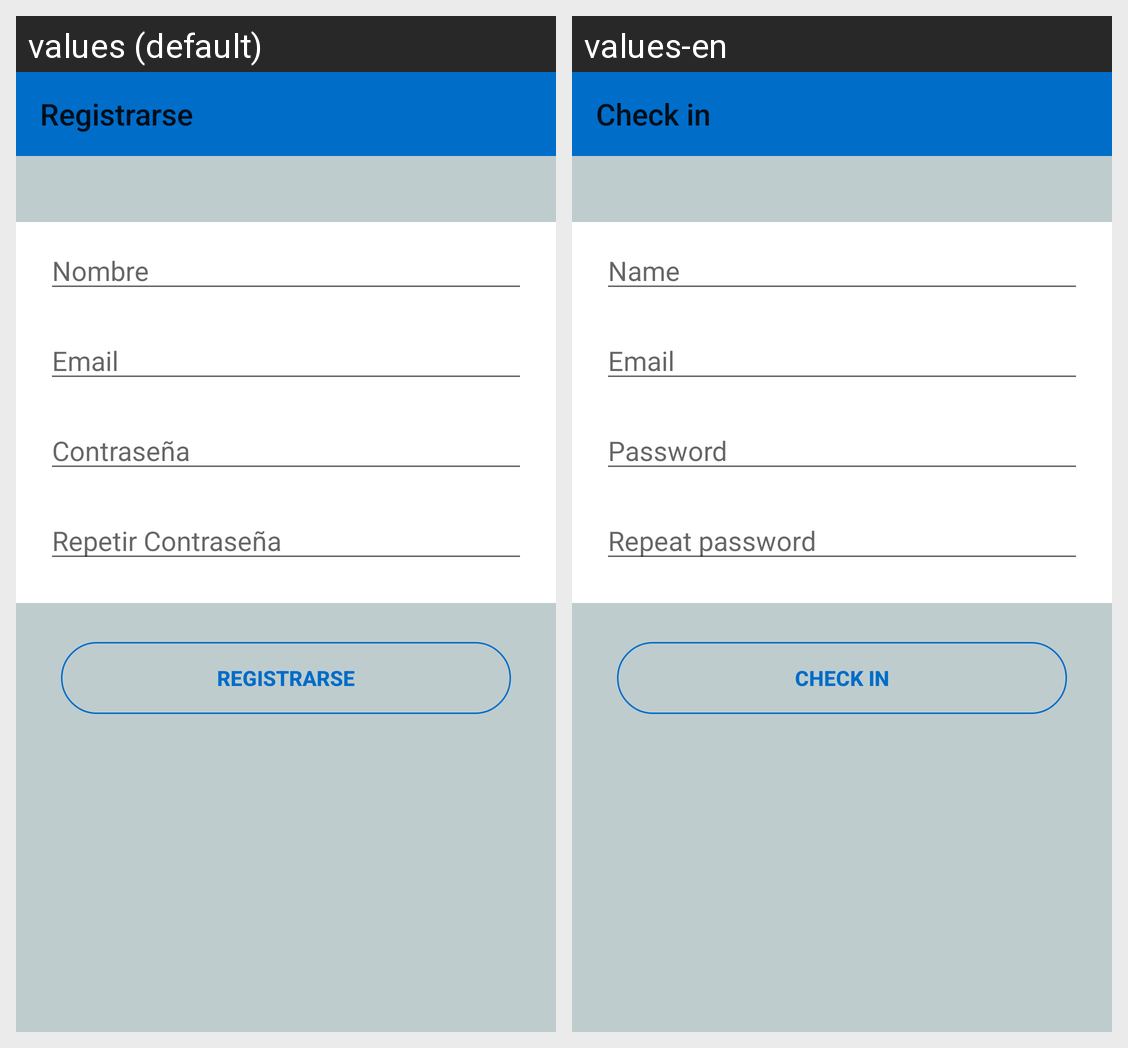

This grid shows one Android layout under two languages. Give, for every string resource on the screen, its name, the default text and each shown locale's text.
Android screen res/layout/activity_register.xml rendered under 2 locales, left to right: values (default), values-en. Device: Nexus 5 (rendered at 1080×1920; each locale shown at half size, 540×960, under a caption strip naming it); theme AppTheme.
Strings drawn on this screen, with the default value and each locale's value (text and hints the layout hard-codes, and strings that could not be matched under every locale, appear in the picture but are not listed):

registrarse
  values: Registrarse
  values-en: Check in

nombre
  values: Nombre
  values-en: Name

email
  values: Email
  values-en: Email

title_activity_password
  values: Contraseña
  values-en: Password

repetir_contrasena
  values: Repetir Contraseña
  values-en: Repeat password
